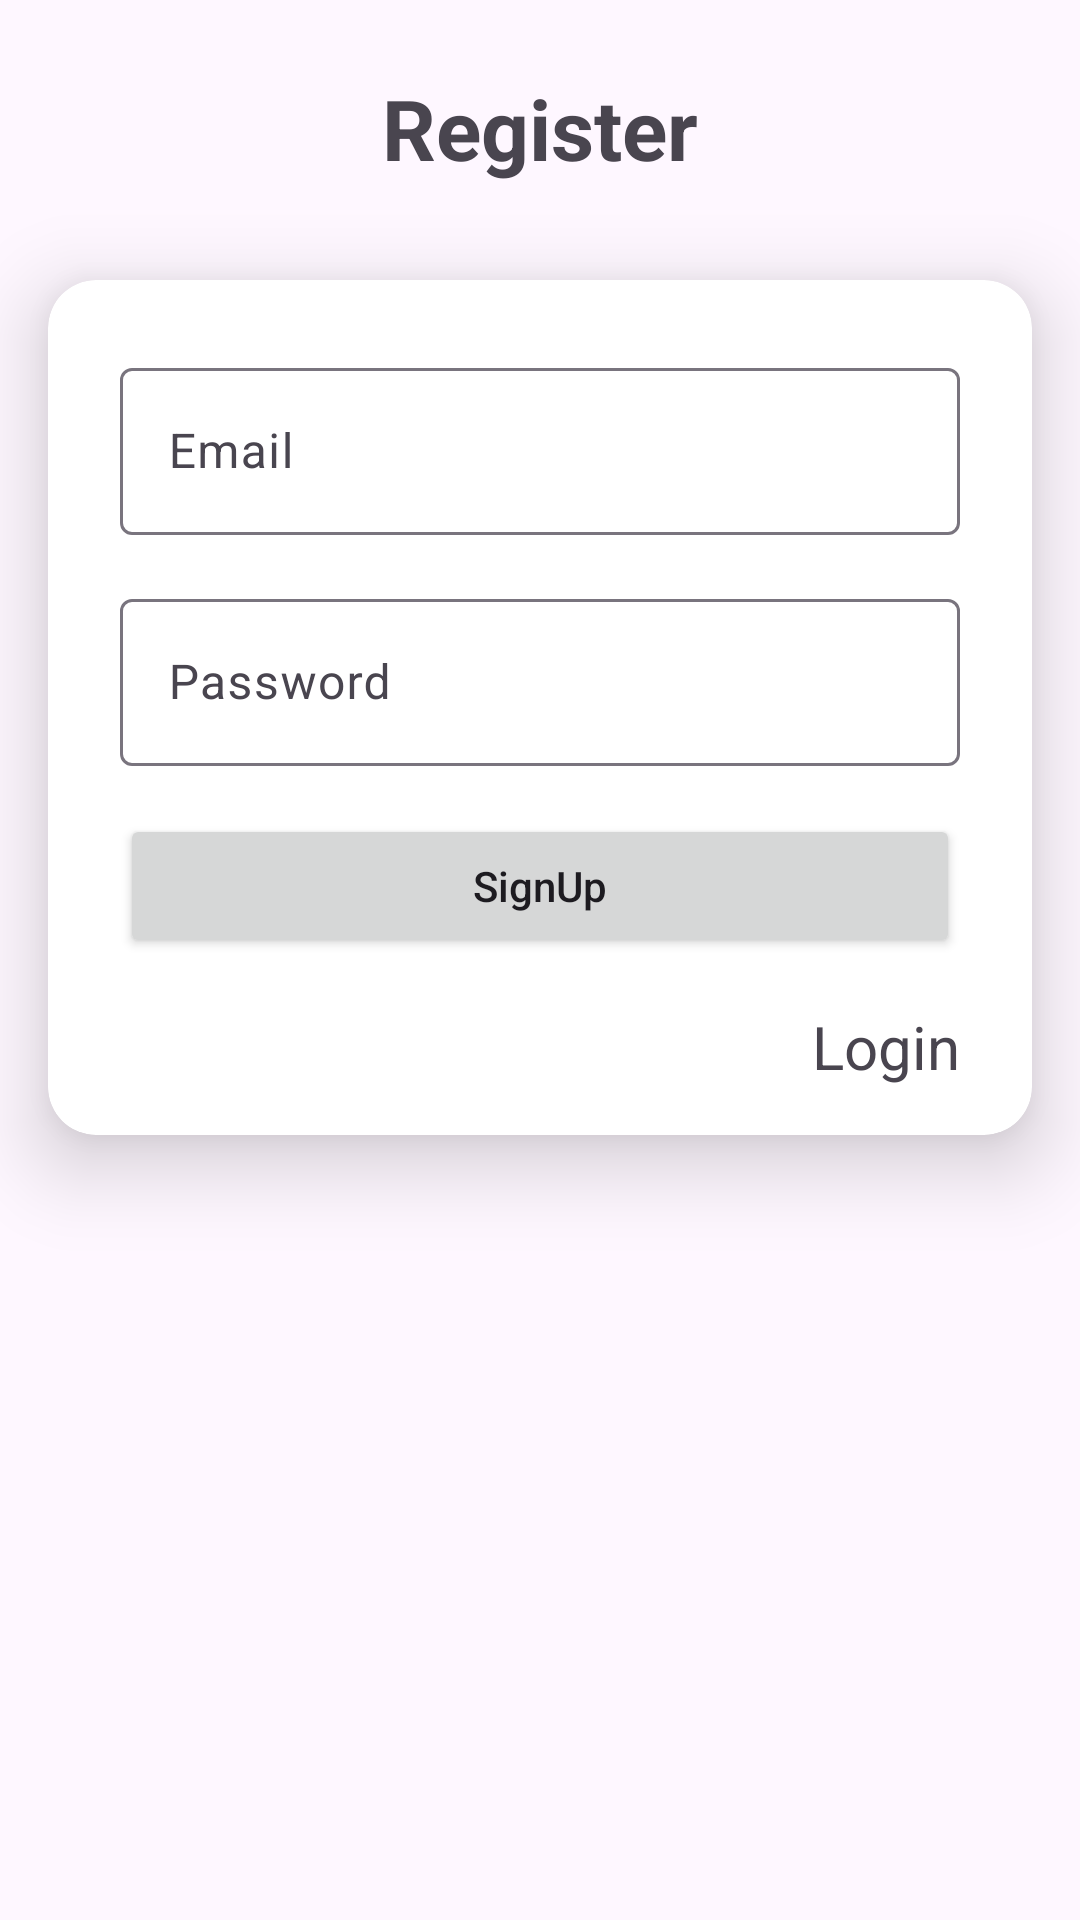

The Android layout XML behind this screen, and the referenced resources:
<!-- AndroidManifest.xml: application theme Theme.FinalProject2nd -->
<!-- res/layout/activity_sign_up.xml -->
<?xml version="1.0" encoding="utf-8"?>
<androidx.constraintlayout.widget.ConstraintLayout xmlns:android="http://schemas.android.com/apk/res/android"
    xmlns:app="http://schemas.android.com/apk/res-auto"
    xmlns:tools="http://schemas.android.com/tools"
    android:layout_width="match_parent"
    android:layout_height="match_parent"
    tools:context=".activities.SignUp">

    <TextView
        android:id="@+id/textView"
        android:layout_width="wrap_content"
        android:layout_height="wrap_content"
        android:layout_marginStart="24dp"
        android:layout_marginTop="24dp"
        android:layout_marginEnd="24dp"
        android:text="Register"
        android:textAlignment="center"
        android:textSize="28sp"
        android:textStyle="bold"
        app:layout_constraintEnd_toEndOf="parent"
        app:layout_constraintStart_toStartOf="parent"
        app:layout_constraintTop_toTopOf="parent" />

    <androidx.cardview.widget.CardView
        android:layout_width="match_parent"
        android:layout_height="wrap_content"
        android:layout_marginStart="16dp"
        android:layout_marginTop="32dp"
        android:layout_marginEnd="16dp"
        app:cardElevation="16dp"
        app:cardCornerRadius="16dp"
        app:layout_constraintEnd_toEndOf="parent"
        app:layout_constraintStart_toStartOf="parent"
        app:layout_constraintTop_toBottomOf="@+id/textView">

        <LinearLayout
            android:layout_width="match_parent"
            android:layout_height="wrap_content"
            android:orientation="vertical"
            android:padding="16dp">

            <com.google.android.material.textfield.TextInputLayout
                android:layout_width="match_parent"
                android:layout_height="wrap_content"
                android:layout_margin="8dp">

                <com.google.android.material.textfield.TextInputEditText
                    android:id="@+id/user_email"
                    android:layout_width="match_parent"
                    android:layout_height="wrap_content"
                    android:hint="Email"
                    android:inputType="textEmailAddress"/>
            </com.google.android.material.textfield.TextInputLayout>

            <com.google.android.material.textfield.TextInputLayout
                android:layout_width="match_parent"
                android:layout_height="wrap_content"
                android:layout_margin="8dp">

                <com.google.android.material.textfield.TextInputEditText
                    android:id="@+id/password"
                    android:layout_width="match_parent"
                    android:layout_height="wrap_content"
                    android:hint="Password"
                    android:inputType="textPassword"/>
            </com.google.android.material.textfield.TextInputLayout>

            <Button
                android:id="@+id/signup_button"
                android:layout_width="match_parent"
                android:layout_height="wrap_content"
                android:layout_margin="8dp"
                android:padding="8dp"
                android:text="SignUp"
                android:textAllCaps="false" />

            <ProgressBar
                android:id="@+id/progressBar"
                android:visibility="gone"
                android:layout_width="match_parent"
                android:layout_height="wrap_content"/>

            <TextView
                android:id="@+id/have_acc"
                android:layout_width="wrap_content"
                android:layout_height="wrap_content"
                android:layout_gravity="end"
                android:layout_marginTop="8dp"
                android:layout_marginEnd="8dp"
                android:text="Login"
                android:textSize="20dp" />

        </LinearLayout>

    </androidx.cardview.widget.CardView>

</androidx.constraintlayout.widget.ConstraintLayout>
<!-- resources referenced by this layout -->
<resources>
  <style name="Theme.FinalProject2nd" parent="Base.Theme.FinalProject2nd" />
  <style name="Base.Theme.FinalProject2nd" parent="Theme.Material3.DayNight.NoActionBar">
          
          
      </style>
</resources>
